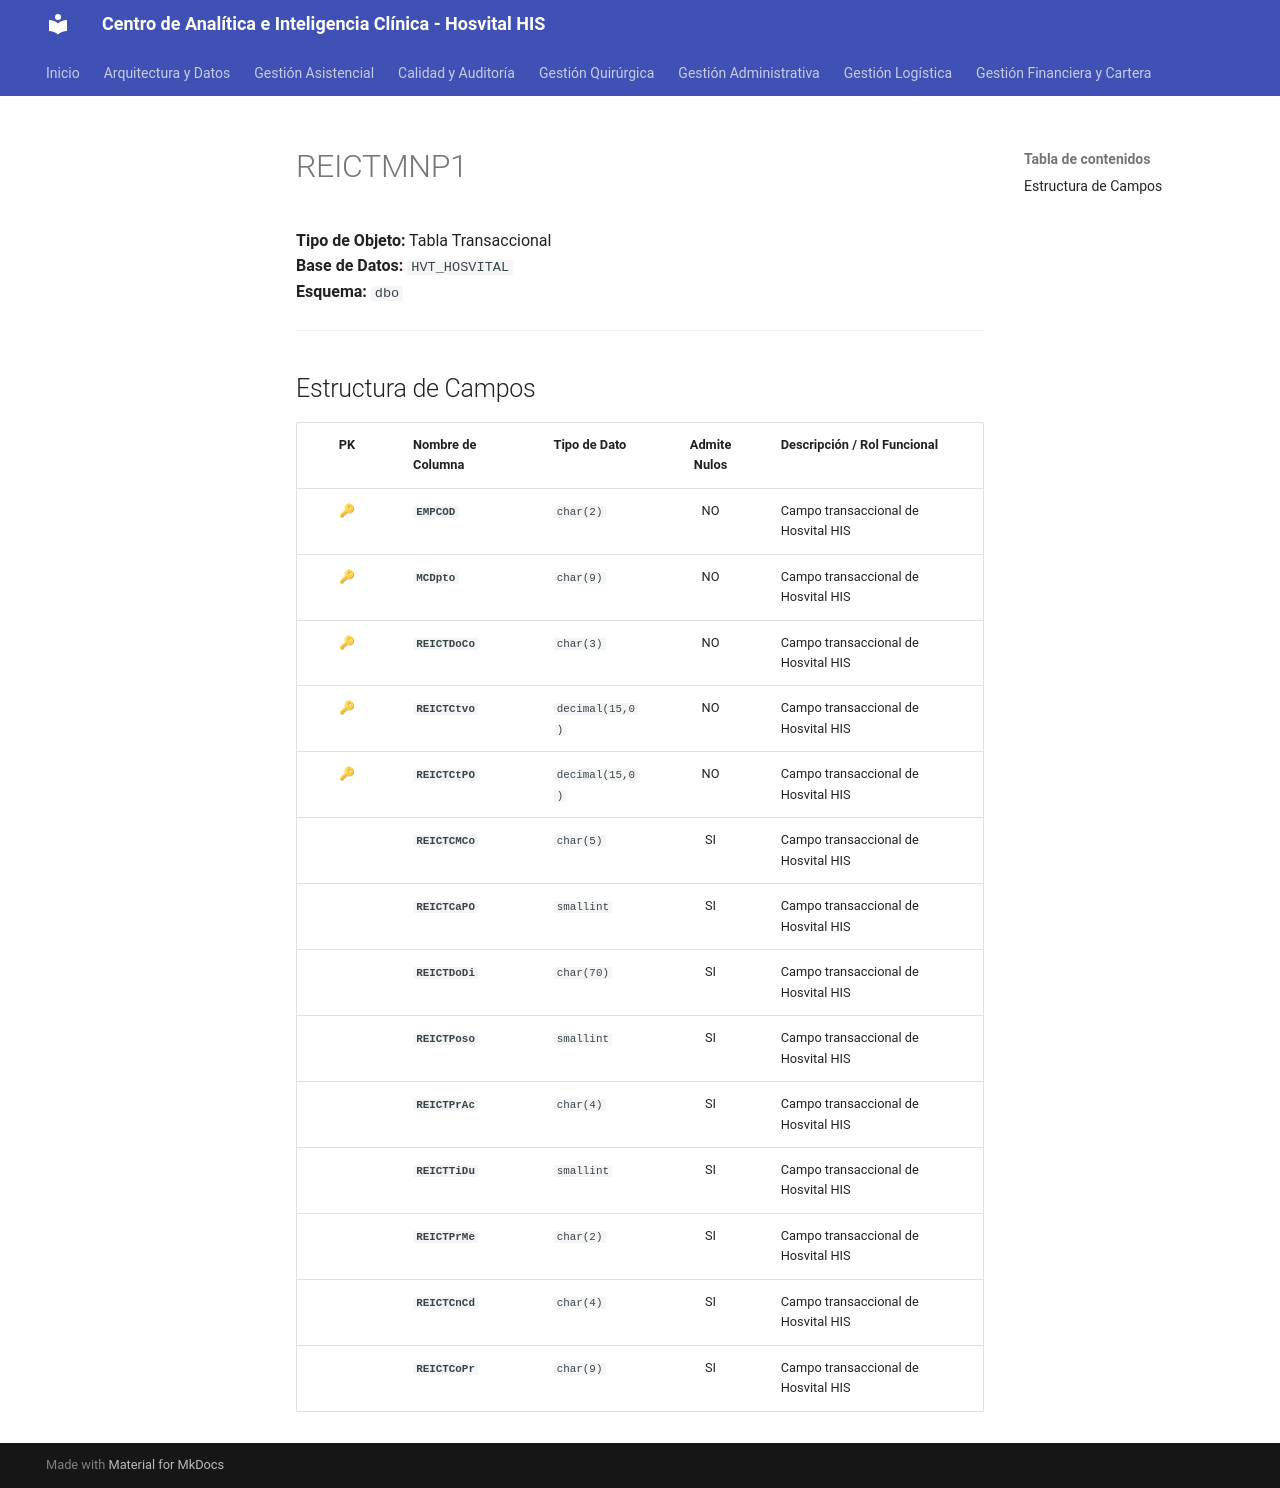

repository: SoporteSaludtech/superset-docs · page: diccionario-general/REICTMNP1/index.html · generator: mkdocs

# REICTMNP1

**Tipo de Objeto:** Tabla Transaccional  
**Base de Datos:** `HVT_HOSVITAL`  
**Esquema:** `dbo`

---

## Estructura de Campos

| PK | Nombre de Columna | Tipo de Dato | Admite Nulos | Descripción / Rol Funcional |
| :-: | :--- | :--- | :-: | :--- |
| 🔑 | **`EMPCOD`** | `char(2)` | NO | Campo transaccional de Hosvital HIS |
| 🔑 | **`MCDpto`** | `char(9)` | NO | Campo transaccional de Hosvital HIS |
| 🔑 | **`REICTDoCo`** | `char(3)` | NO | Campo transaccional de Hosvital HIS |
| 🔑 | **`REICTCtvo`** | `decimal(15,0)` | NO | Campo transaccional de Hosvital HIS |
| 🔑 | **`REICTCtPO`** | `decimal(15,0)` | NO | Campo transaccional de Hosvital HIS |
|  | **`REICTCMCo`** | `char(5)` | SI | Campo transaccional de Hosvital HIS |
|  | **`REICTCaPO`** | `smallint` | SI | Campo transaccional de Hosvital HIS |
|  | **`REICTDoDi`** | `char(70)` | SI | Campo transaccional de Hosvital HIS |
|  | **`REICTPoso`** | `smallint` | SI | Campo transaccional de Hosvital HIS |
|  | **`REICTPrAc`** | `char(4)` | SI | Campo transaccional de Hosvital HIS |
|  | **`REICTTiDu`** | `smallint` | SI | Campo transaccional de Hosvital HIS |
|  | **`REICTPrMe`** | `char(2)` | SI | Campo transaccional de Hosvital HIS |
|  | **`REICTCnCd`** | `char(4)` | SI | Campo transaccional de Hosvital HIS |
|  | **`REICTCoPr`** | `char(9)` | SI | Campo transaccional de Hosvital HIS |
